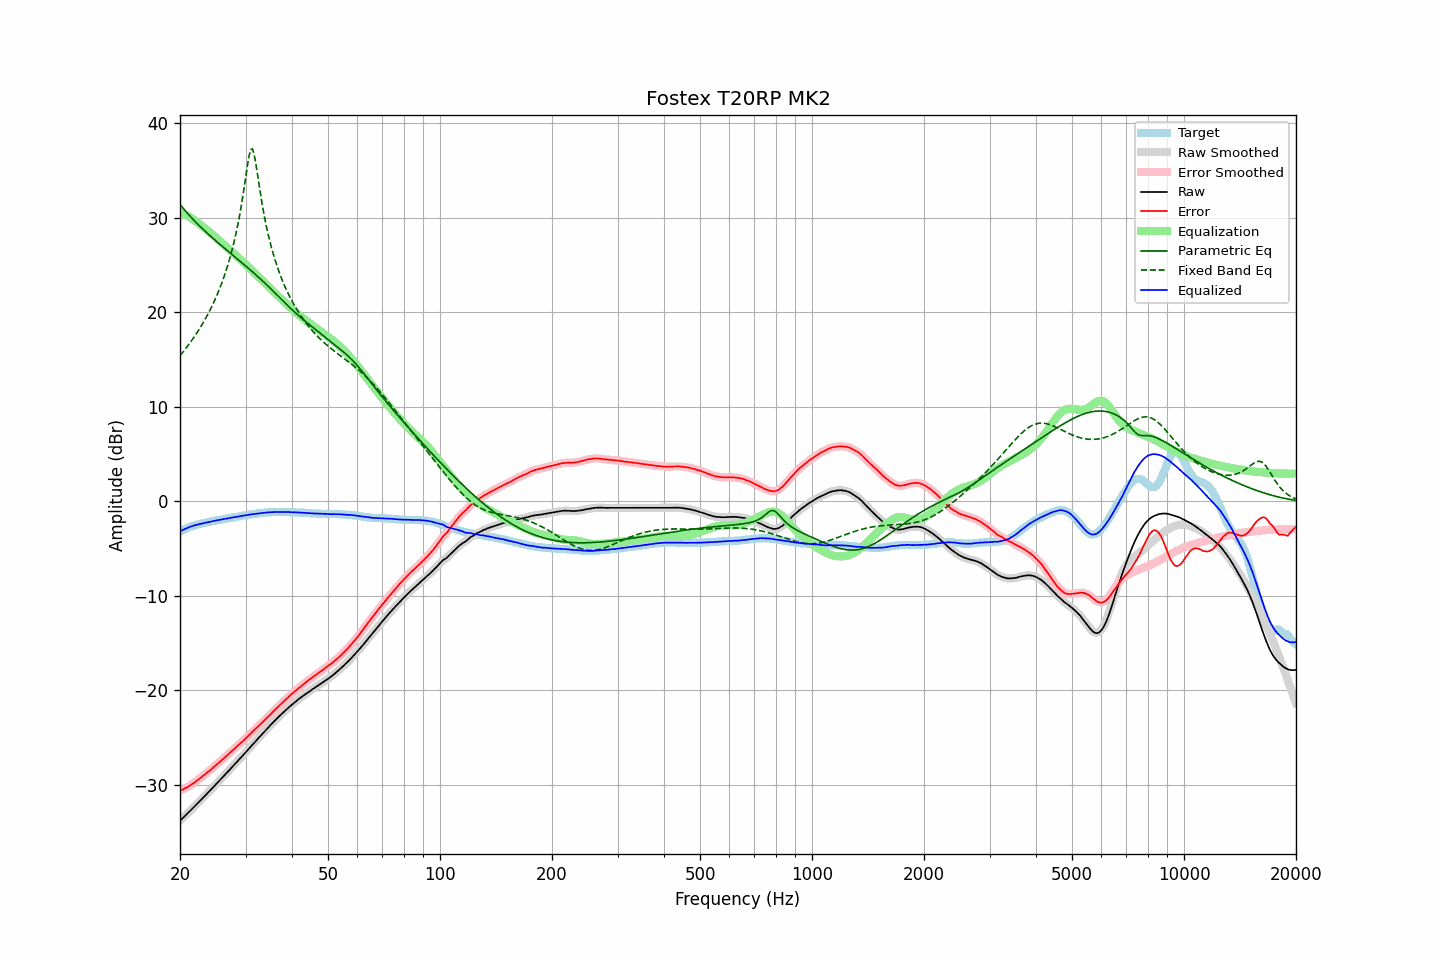

Values plotted in this chart, from the file beside it:
frequency, raw, error, smoothed, error_smoothed, equalization, parametric_eq, fixed_band_eq, equalized_raw, equalized_smoothed, target
20.00, -33.79, -30.61, -33.78, -30.61, 30.61, 31.41, 15.41, -3.18, -3.17, -3.18
20.20, -33.62, -30.53, -33.62, -30.53, 30.53, 31.20, 15.62, -3.08, -3.09, -3.09
20.40, -33.46, -30.45, -33.46, -30.45, 30.45, 31.00, 15.83, -3.00, -3.00, -3.01
20.61, -33.29, -30.35, -33.29, -30.36, 30.37, 30.79, 16.04, -2.93, -2.92, -2.94
20.81, -33.13, -30.28, -33.12, -30.28, 30.27, 30.60, 16.26, -2.85, -2.85, -2.85
21.02, -32.96, -30.19, -32.96, -30.18, 30.18, 30.40, 16.48, -2.78, -2.78, -2.77
21.23, -32.79, -30.08, -32.79, -30.08, 30.07, 30.22, 16.71, -2.71, -2.71, -2.71
21.44, -32.61, -29.97, -32.62, -29.97, 29.97, 30.03, 16.95, -2.65, -2.65, -2.65
21.66, -32.45, -29.85, -32.45, -29.85, 29.85, 29.85, 17.19, -2.60, -2.59, -2.60
21.87, -32.27, -29.73, -32.28, -29.73, 29.74, 29.67, 17.44, -2.54, -2.54, -2.55
22.09, -32.11, -29.61, -32.11, -29.61, 29.61, 29.50, 17.69, -2.49, -2.49, -2.50
22.31, -31.93, -29.49, -31.93, -29.48, 29.48, 29.33, 17.95, -2.45, -2.45, -2.45
22.54, -31.76, -29.35, -31.76, -29.35, 29.35, 29.16, 18.22, -2.41, -2.41, -2.41
22.76, -31.59, -29.22, -31.59, -29.22, 29.22, 28.99, 18.49, -2.37, -2.37, -2.37
22.99, -31.42, -29.08, -31.41, -29.08, 29.09, 28.83, 18.78, -2.33, -2.33, -2.34
23.22, -31.24, -28.94, -31.24, -28.94, 28.95, 28.67, 19.07, -2.29, -2.29, -2.30
23.45, -31.07, -28.81, -31.07, -28.81, 28.81, 28.51, 19.37, -2.25, -2.25, -2.26
23.69, -30.89, -28.67, -30.89, -28.68, 28.68, 28.36, 19.68, -2.21, -2.21, -2.22
23.92, -30.71, -28.54, -30.71, -28.54, 28.54, 28.20, 20.01, -2.18, -2.18, -2.18
24.16, -30.54, -28.41, -30.54, -28.40, 28.39, 28.05, 20.34, -2.14, -2.14, -2.13
24.40, -30.35, -28.26, -30.36, -28.26, 28.25, 27.90, 20.69, -2.10, -2.11, -2.10
24.65, -30.18, -28.10, -30.18, -28.11, 28.11, 27.75, 21.05, -2.07, -2.07, -2.08
24.89, -29.99, -27.95, -29.99, -27.95, 27.96, 27.60, 21.42, -2.03, -2.04, -2.05
25.14, -29.81, -27.81, -29.81, -27.81, 27.81, 27.45, 21.82, -2.00, -2.00, -2.01
25.39, -29.63, -27.66, -29.64, -27.66, 27.66, 27.31, 22.22, -1.97, -1.98, -1.98
25.65, -29.46, -27.52, -29.46, -27.51, 27.51, 27.16, 22.65, -1.95, -1.95, -1.94
25.91, -29.28, -27.36, -29.27, -27.36, 27.36, 27.02, 23.10, -1.92, -1.91, -1.92
26.16, -29.08, -27.20, -29.09, -27.21, 27.21, 26.87, 23.56, -1.87, -1.88, -1.89
26.43, -28.91, -27.06, -28.91, -27.06, 27.06, 26.73, 24.06, -1.85, -1.85, -1.85
26.69, -28.73, -26.91, -28.73, -26.91, 26.91, 26.59, 24.58, -1.82, -1.82, -1.82
26.96, -28.55, -26.76, -28.55, -26.76, 26.76, 26.45, 25.13, -1.79, -1.79, -1.79
27.23, -28.37, -26.61, -28.36, -26.61, 26.60, 26.31, 25.71, -1.76, -1.76, -1.76
27.50, -28.18, -26.45, -28.18, -26.45, 26.45, 26.16, 26.33, -1.73, -1.73, -1.73
27.77, -27.99, -26.29, -28.00, -26.30, 26.30, 26.02, 27.00, -1.70, -1.70, -1.71
28.05, -27.82, -26.15, -27.81, -26.14, 26.14, 25.88, 27.71, -1.67, -1.67, -1.67
28.33, -27.63, -25.98, -27.63, -25.99, 25.99, 25.74, 28.47, -1.64, -1.64, -1.65
28.62, -27.45, -25.83, -27.45, -25.83, 25.84, 25.60, 29.29, -1.61, -1.61, -1.62
28.90, -27.26, -25.68, -27.26, -25.68, 25.68, 25.45, 30.18, -1.58, -1.58, -1.58
29.19, -27.08, -25.52, -27.07, -25.53, 25.53, 25.31, 31.15, -1.55, -1.55, -1.56
29.48, -26.89, -25.38, -26.89, -25.37, 25.37, 25.17, 32.18, -1.52, -1.52, -1.51
29.78, -26.71, -25.21, -26.71, -25.22, 25.21, 25.02, 33.29, -1.50, -1.50, -1.50
30.08, -26.52, -25.05, -26.52, -25.06, 25.05, 24.88, 34.45, -1.47, -1.47, -1.47
30.38, -26.33, -24.89, -26.33, -24.89, 24.89, 24.73, 35.59, -1.44, -1.44, -1.44
30.68, -26.13, -24.72, -26.13, -24.72, 24.72, 24.59, 36.58, -1.41, -1.41, -1.41
30.99, -25.94, -24.55, -25.94, -24.55, 24.55, 24.44, 37.21, -1.38, -1.38, -1.39
31.30, -25.75, -24.38, -25.75, -24.38, 24.39, 24.29, 37.29, -1.36, -1.36, -1.37
31.61, -25.56, -24.22, -25.56, -24.22, 24.22, 24.14, 36.80, -1.34, -1.34, -1.34
31.93, -25.37, -24.05, -25.37, -24.05, 24.06, 23.99, 35.90, -1.31, -1.31, -1.32
32.24, -25.18, -23.89, -25.18, -23.89, 23.89, 23.84, 34.81, -1.29, -1.29, -1.30
32.57, -25.00, -23.73, -25.00, -23.73, 23.73, 23.68, 33.67, -1.27, -1.27, -1.27
32.89, -24.82, -23.57, -24.82, -23.57, 23.57, 23.53, 32.57, -1.25, -1.25, -1.25
33.22, -24.64, -23.41, -24.64, -23.41, 23.41, 23.37, 31.54, -1.23, -1.23, -1.23
33.55, -24.46, -23.25, -24.46, -23.25, 23.24, 23.22, 30.58, -1.21, -1.21, -1.21
33.89, -24.28, -23.08, -24.28, -23.08, 23.08, 23.06, 29.70, -1.20, -1.20, -1.20
34.23, -24.10, -22.92, -24.09, -22.91, 22.91, 22.90, 28.88, -1.19, -1.18, -1.18
34.57, -23.91, -22.74, -23.91, -22.74, 22.74, 22.73, 28.13, -1.17, -1.17, -1.17
34.92, -23.72, -22.56, -23.73, -22.57, 22.57, 22.57, 27.43, -1.15, -1.15, -1.16
35.27, -23.55, -22.41, -23.54, -22.40, 22.40, 22.41, 26.78, -1.15, -1.14, -1.14
35.62, -23.37, -22.22, -23.36, -22.23, 22.23, 22.24, 26.17, -1.14, -1.13, -1.15
35.97, -23.19, -22.05, -23.19, -22.06, 22.06, 22.07, 25.61, -1.12, -1.13, -1.14
... 635 more rows
